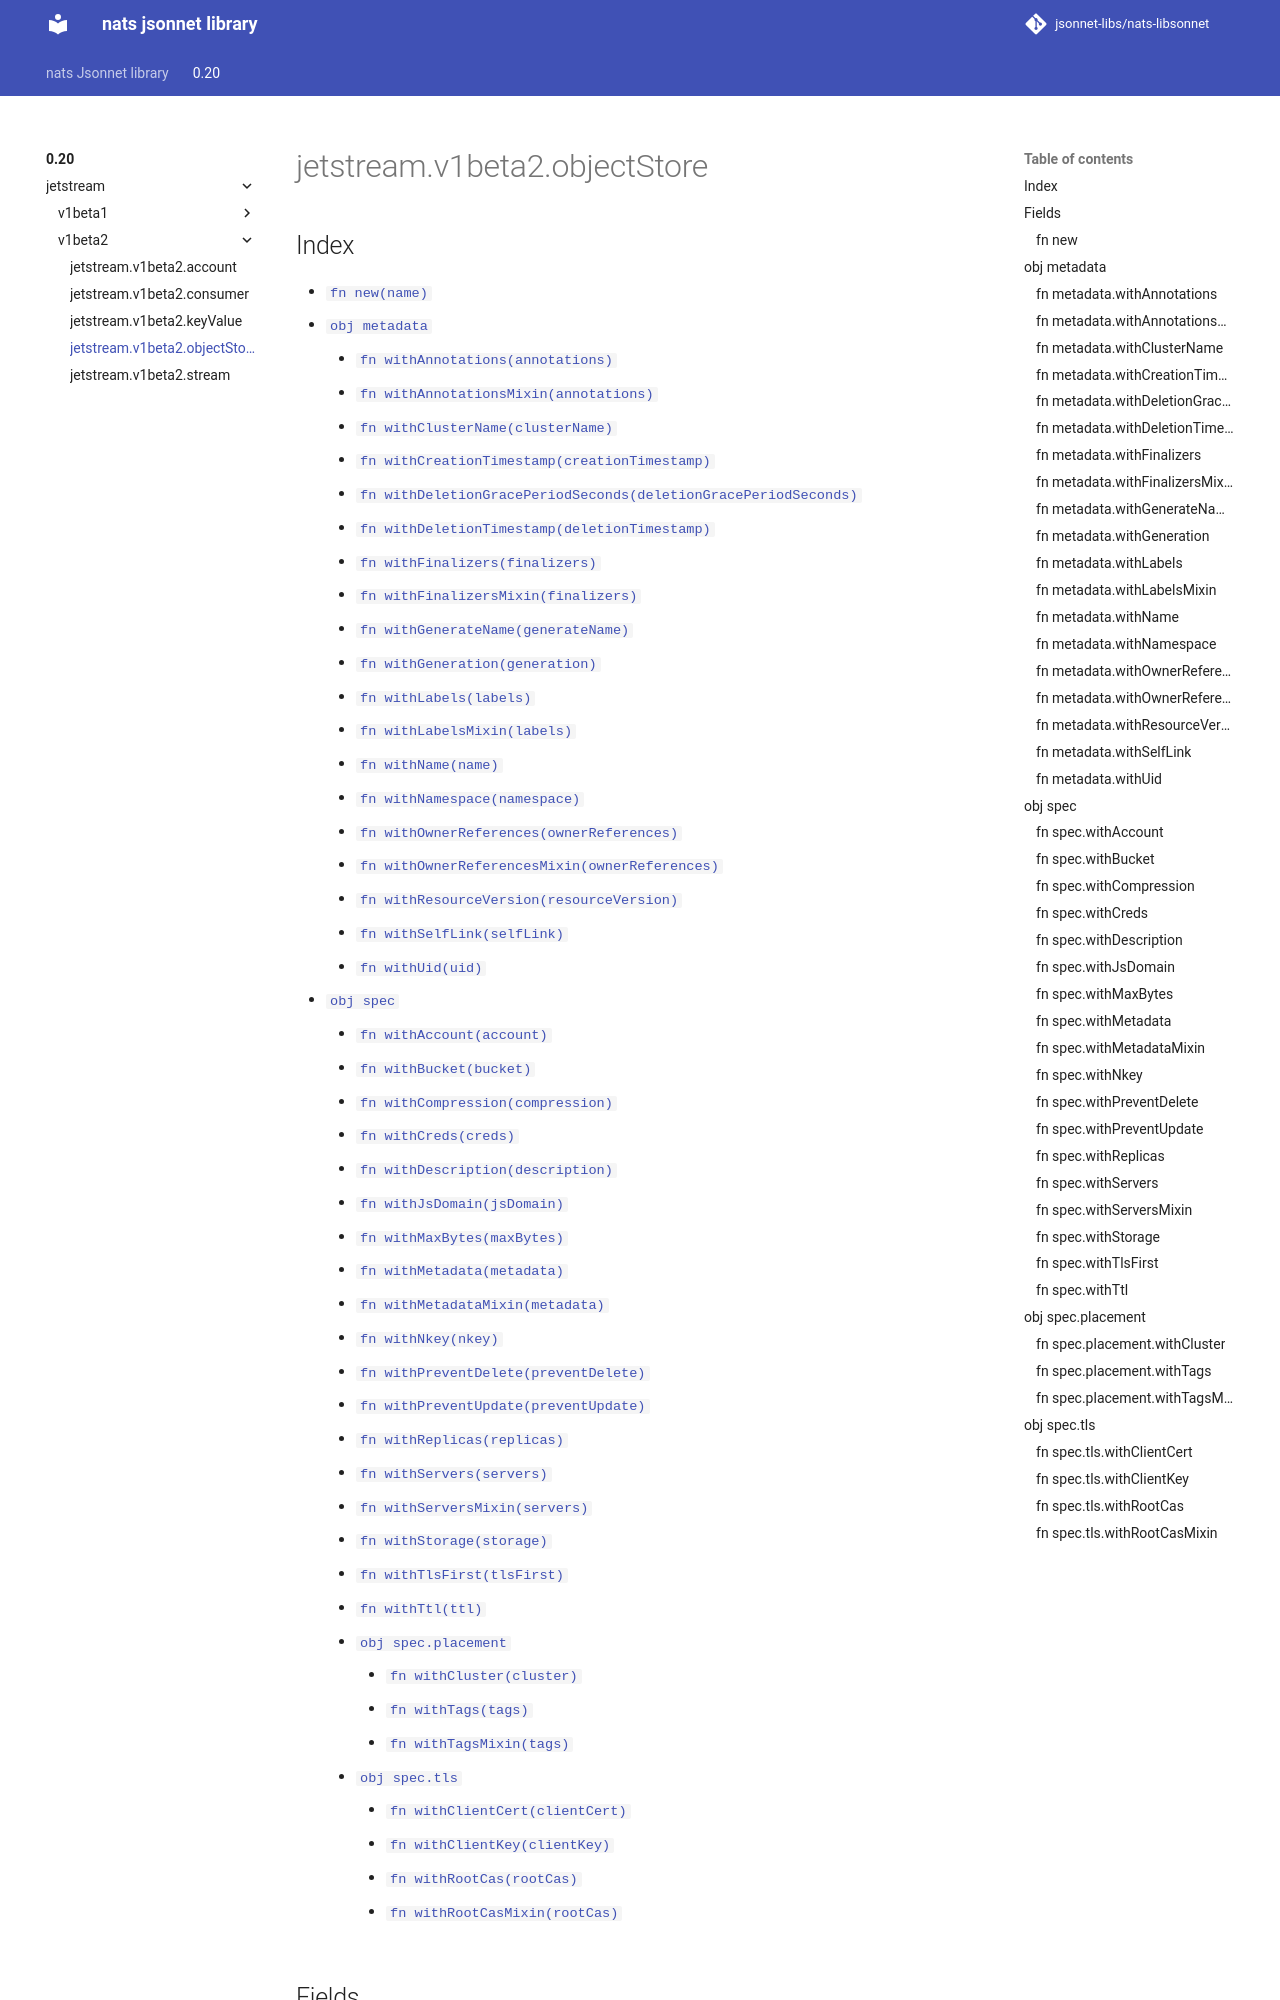

repository: jsonnet-libs/nats-libsonnet · page: 0.20/jetstream/v1beta2/objectStore/index.html · generator: mkdocs

---
permalink: /0.20/jetstream/v1beta2/objectStore/
---

# jetstream.v1beta2.objectStore



## Index

* [`fn new(name)`](#fn-new)
* [`obj metadata`](#obj-metadata)
  * [`fn withAnnotations(annotations)`](#fn-metadatawithannotations)
  * [`fn withAnnotationsMixin(annotations)`](#fn-metadatawithannotationsmixin)
  * [`fn withClusterName(clusterName)`](#fn-metadatawithclustername)
  * [`fn withCreationTimestamp(creationTimestamp)`](#fn-metadatawithcreationtimestamp)
  * [`fn withDeletionGracePeriodSeconds(deletionGracePeriodSeconds)`](#fn-metadatawithdeletiongraceperiodseconds)
  * [`fn withDeletionTimestamp(deletionTimestamp)`](#fn-metadatawithdeletiontimestamp)
  * [`fn withFinalizers(finalizers)`](#fn-metadatawithfinalizers)
  * [`fn withFinalizersMixin(finalizers)`](#fn-metadatawithfinalizersmixin)
  * [`fn withGenerateName(generateName)`](#fn-metadatawithgeneratename)
  * [`fn withGeneration(generation)`](#fn-metadatawithgeneration)
  * [`fn withLabels(labels)`](#fn-metadatawithlabels)
  * [`fn withLabelsMixin(labels)`](#fn-metadatawithlabelsmixin)
  * [`fn withName(name)`](#fn-metadatawithname)
  * [`fn withNamespace(namespace)`](#fn-metadatawithnamespace)
  * [`fn withOwnerReferences(ownerReferences)`](#fn-metadatawithownerreferences)
  * [`fn withOwnerReferencesMixin(ownerReferences)`](#fn-metadatawithownerreferencesmixin)
  * [`fn withResourceVersion(resourceVersion)`](#fn-metadatawithresourceversion)
  * [`fn withSelfLink(selfLink)`](#fn-metadatawithselflink)
  * [`fn withUid(uid)`](#fn-metadatawithuid)
* [`obj spec`](#obj-spec)
  * [`fn withAccount(account)`](#fn-specwithaccount)
  * [`fn withBucket(bucket)`](#fn-specwithbucket)
  * [`fn withCompression(compression)`](#fn-specwithcompression)
  * [`fn withCreds(creds)`](#fn-specwithcreds)
  * [`fn withDescription(description)`](#fn-specwithdescription)
  * [`fn withJsDomain(jsDomain)`](#fn-specwithjsdomain)
  * [`fn withMaxBytes(maxBytes)`](#fn-specwithmaxbytes)
  * [`fn withMetadata(metadata)`](#fn-specwithmetadata)
  * [`fn withMetadataMixin(metadata)`](#fn-specwithmetadatamixin)
  * [`fn withNkey(nkey)`](#fn-specwithnkey)
  * [`fn withPreventDelete(preventDelete)`](#fn-specwithpreventdelete)
  * [`fn withPreventUpdate(preventUpdate)`](#fn-specwithpreventupdate)
  * [`fn withReplicas(replicas)`](#fn-specwithreplicas)
  * [`fn withServers(servers)`](#fn-specwithservers)
  * [`fn withServersMixin(servers)`](#fn-specwithserversmixin)
  * [`fn withStorage(storage)`](#fn-specwithstorage)
  * [`fn withTlsFirst(tlsFirst)`](#fn-specwithtlsfirst)
  * [`fn withTtl(ttl)`](#fn-specwithttl)
  * [`obj spec.placement`](#obj-specplacement)
    * [`fn withCluster(cluster)`](#fn-specplacementwithcluster)
    * [`fn withTags(tags)`](#fn-specplacementwithtags)
    * [`fn withTagsMixin(tags)`](#fn-specplacementwithtagsmixin)
  * [`obj spec.tls`](#obj-spectls)
    * [`fn withClientCert(clientCert)`](#fn-spectlswithclientcert)
    * [`fn withClientKey(clientKey)`](#fn-spectlswithclientkey)
    * [`fn withRootCas(rootCas)`](#fn-spec
